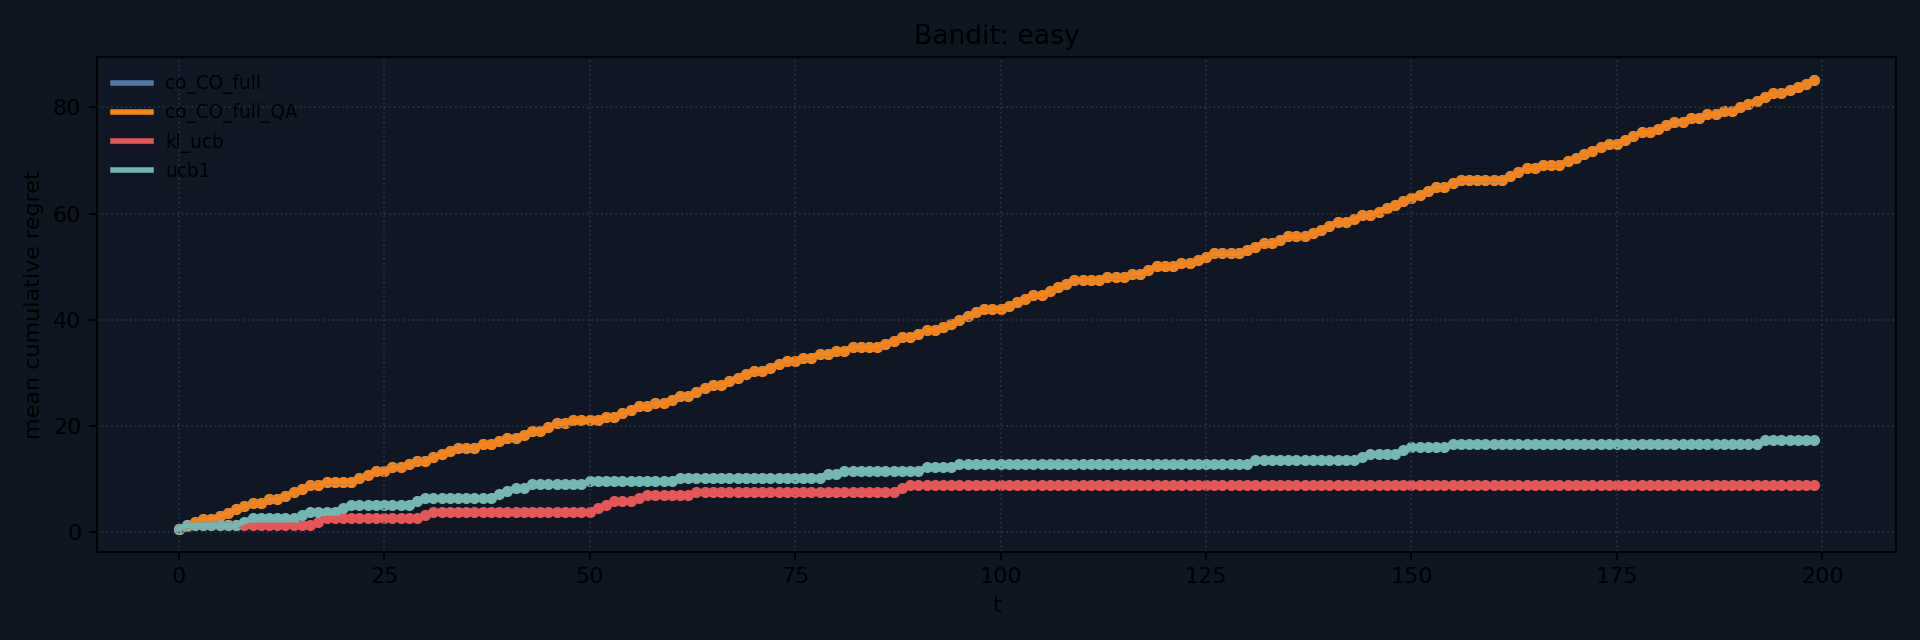

Source data for this figure (header and first rows):
problem, agent, mean_final_regret, n_runs
easy, co_CO_full, 85.2, 1
easy, co_CO_full_QA, 85.2, 1
easy, kl_ucb, 8.9, 1
easy, ucb1, 17.3, 1
